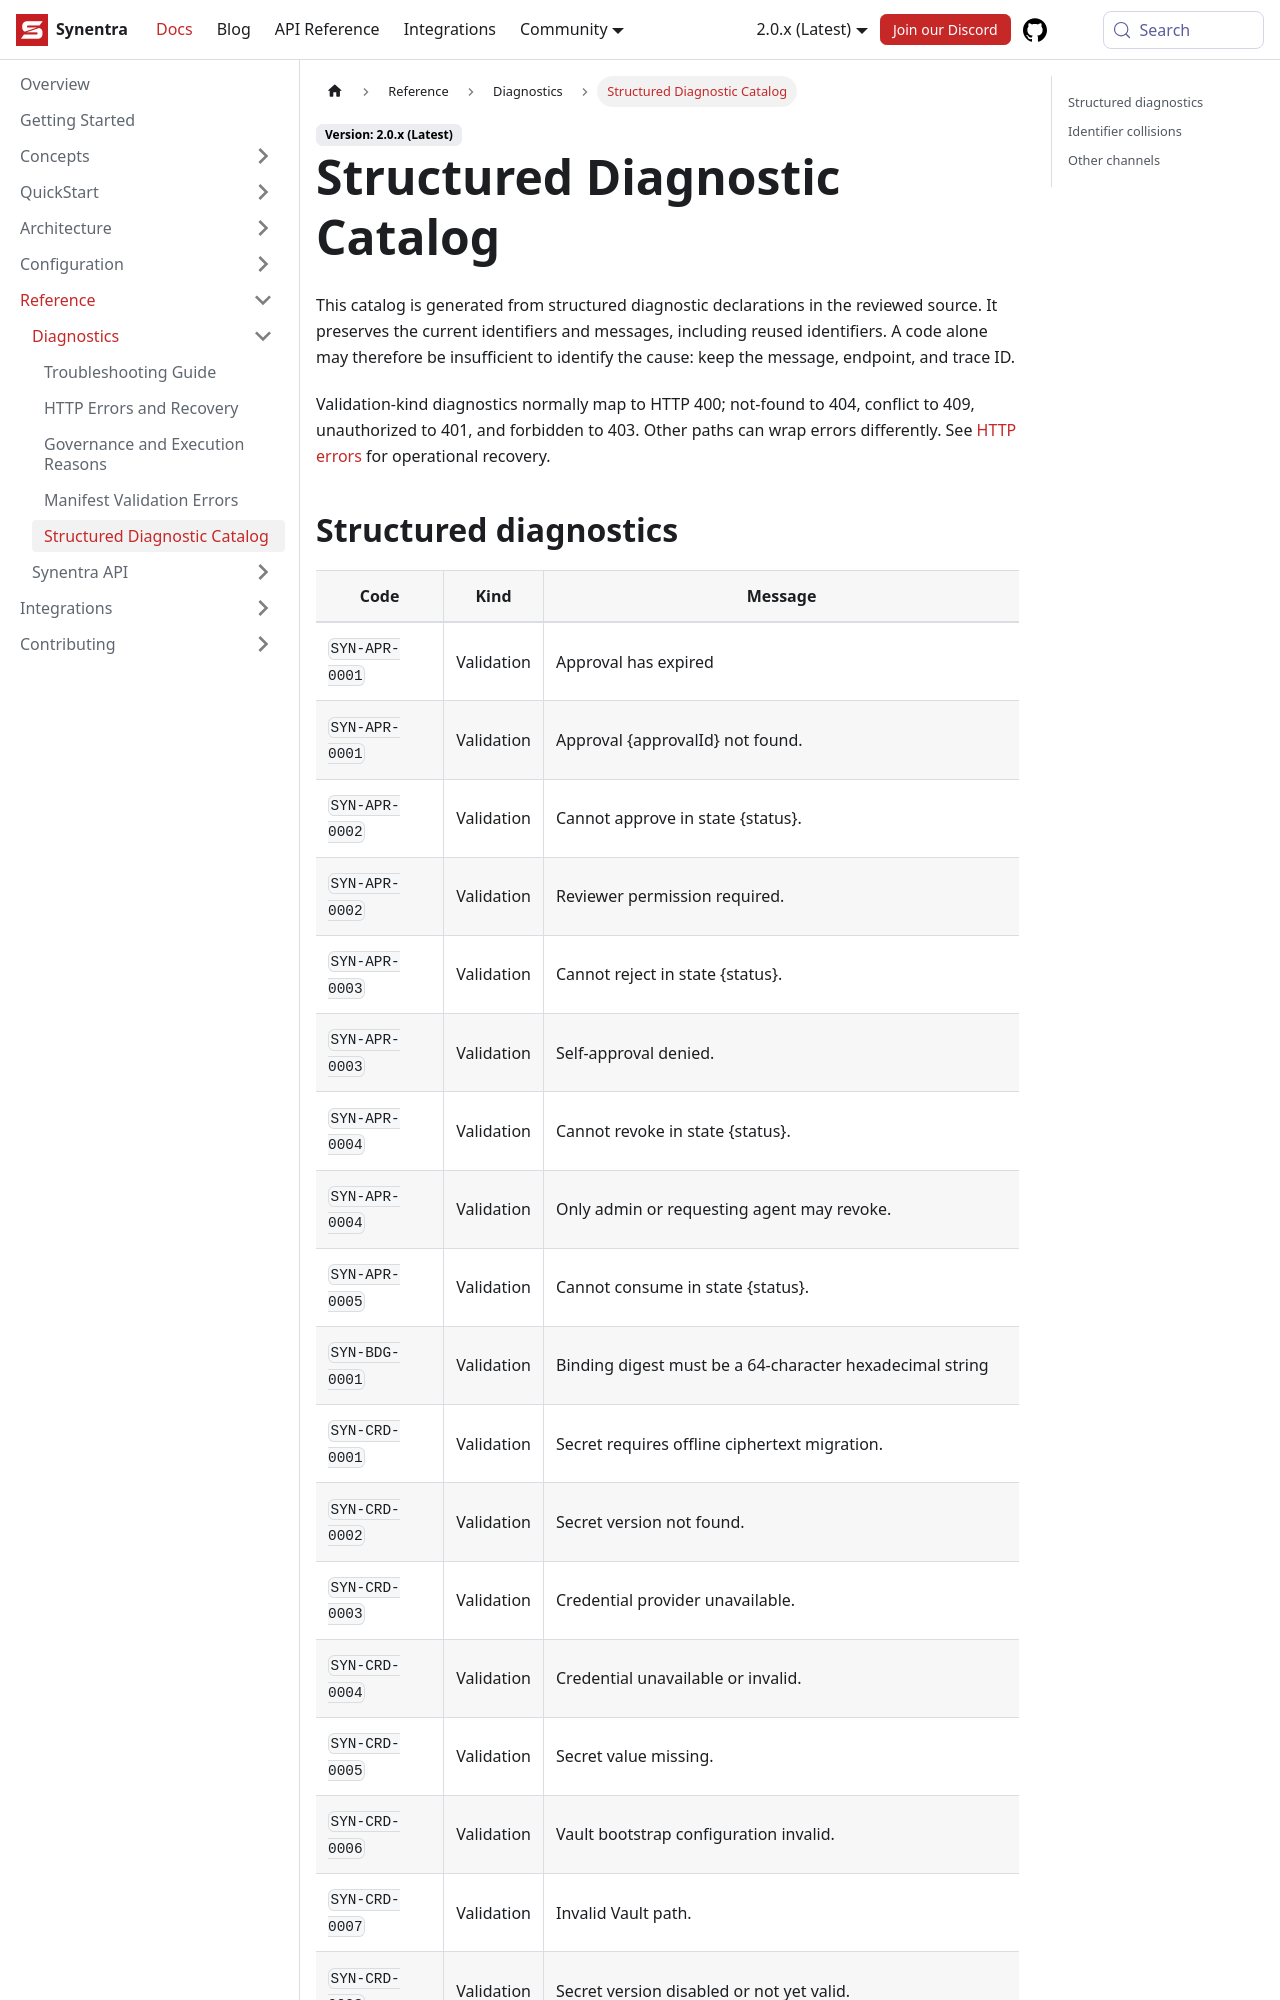

repository: synentra/website · page: docs/reference/diagnostics/diagnostic-catalog/index.html · generator: docusaurus

---
id: "diagnostic-catalog"
title: "Structured Diagnostic Catalog"
sidebar_position: 5
slug: "diagnostic-catalog"
description: "Structured Diagnostic Catalog — Synentra v2 documentation."
---

This catalog is generated from structured diagnostic declarations in the reviewed source. It preserves the current identifiers and messages, including reused identifiers. A code alone may therefore be insufficient to identify the cause: keep the message, endpoint, and trace ID.

Validation-kind diagnostics normally map to HTTP 400; not-found to 404, conflict to 409, unauthorized to 401, and forbidden to 403. Other paths can wrap errors differently. See [HTTP errors](http-errors.md) for operational recovery.
